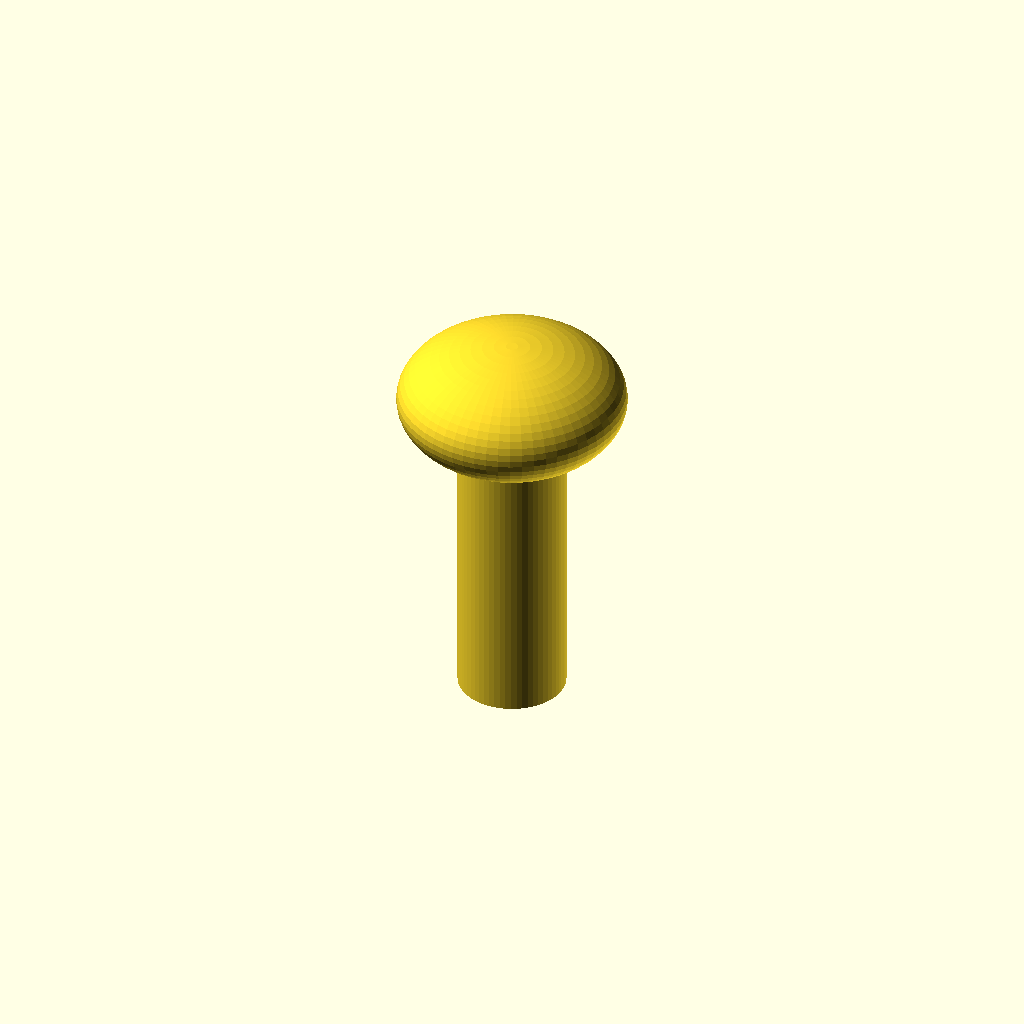
Cell 1: rendered with the file's own defaults.
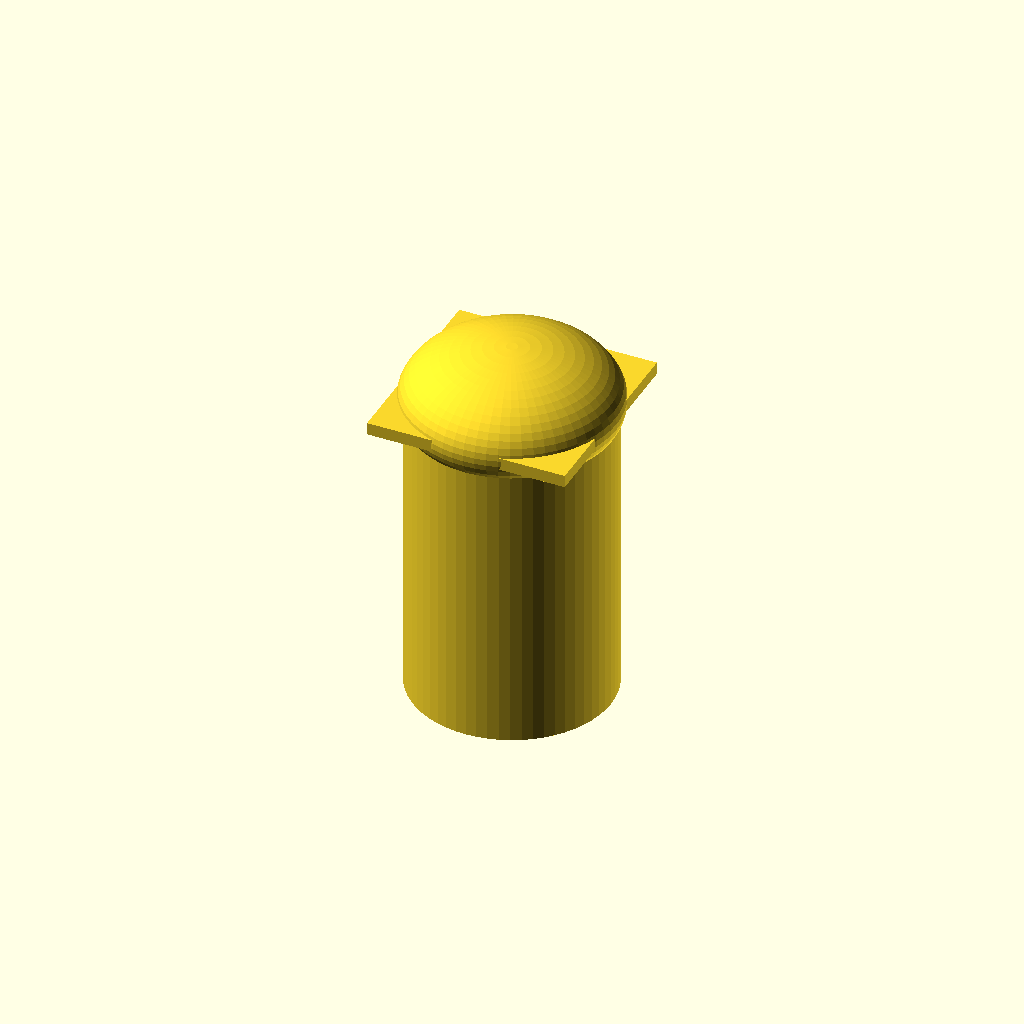
Cell 2: the same model with shaft_d = 32.
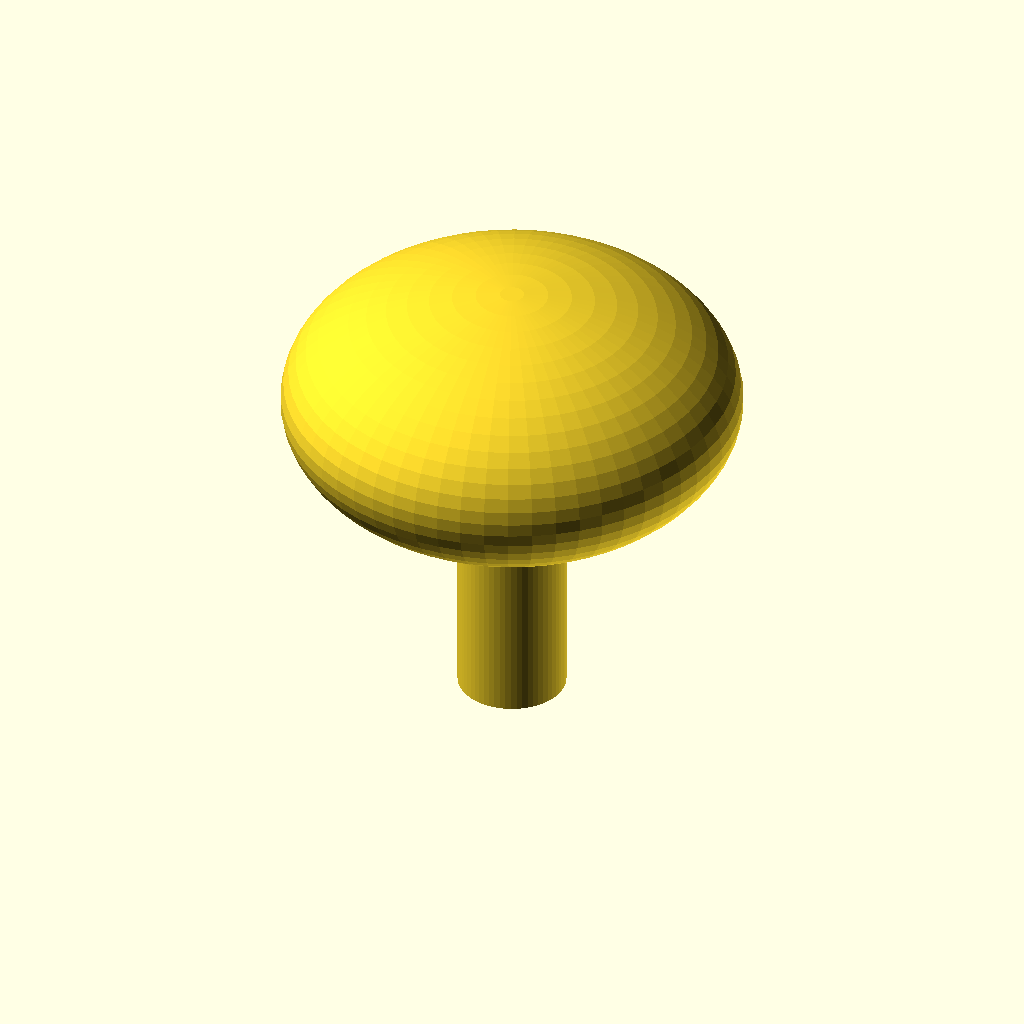
Cell 3: the same model with head_d = 68.
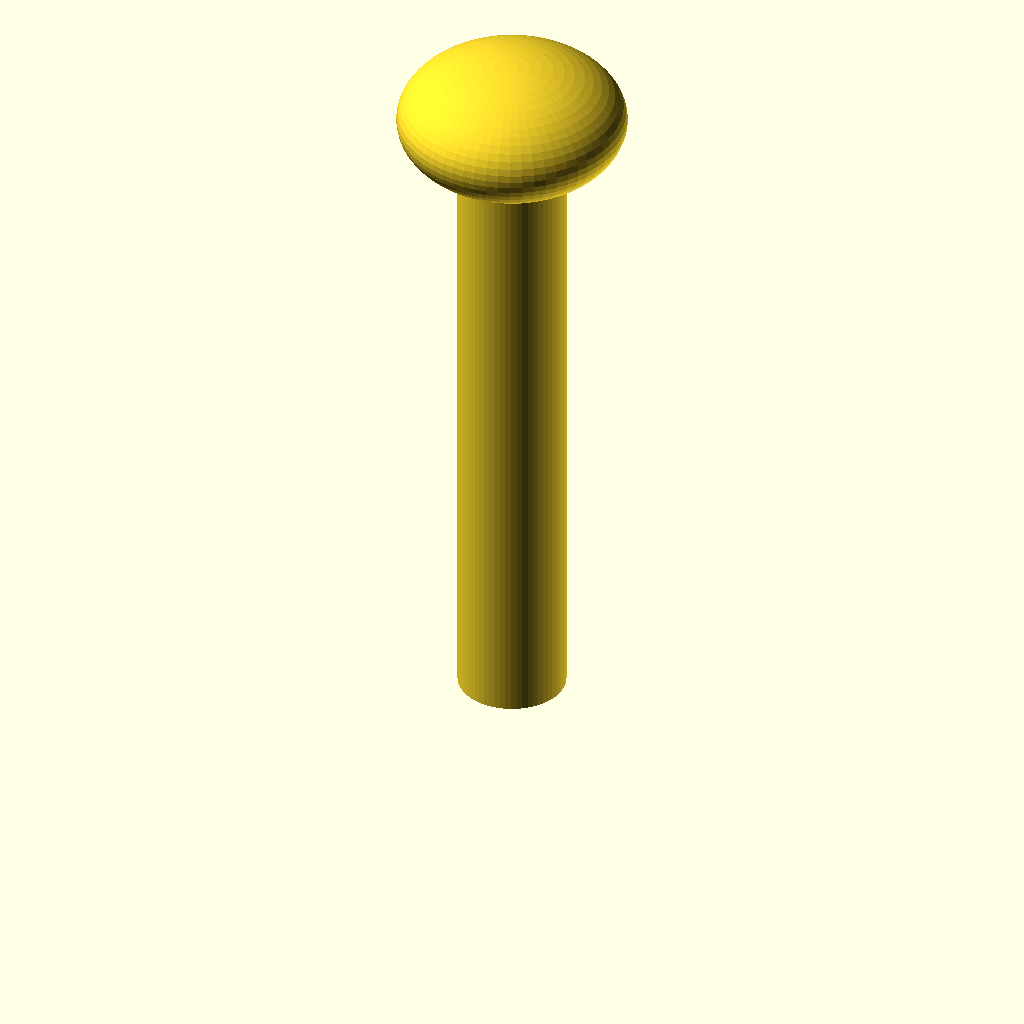
Cell 4: the same model with shaft_l = 100.
One fixed orthographic camera (rotation 55°, 0°, 25°; colour scheme Cornfield) for every cell.
OpenSCAD source file optional_data/data/parts/part_0925.scad:
// Carriage bolt with low dome.
$fn = 60;
eps = 0.02;
shaft_d = 16;
head_d = 34;
shaft_l = 50;
union() {
    cylinder(d=shaft_d,h=shaft_l);
    translate([0,0,shaft_l]) scale([1,1,0.55]) sphere(d=head_d);
    translate([-shaft_d/2,-shaft_d/2,shaft_l-1]) cube([shaft_d,shaft_d,2]);
}
Customizer parameters (derived from the source; name, type, default, range or options):
eps: number, default 0.02
shaft_d: number, default 16
head_d: number, default 34
shaft_l: number, default 50
